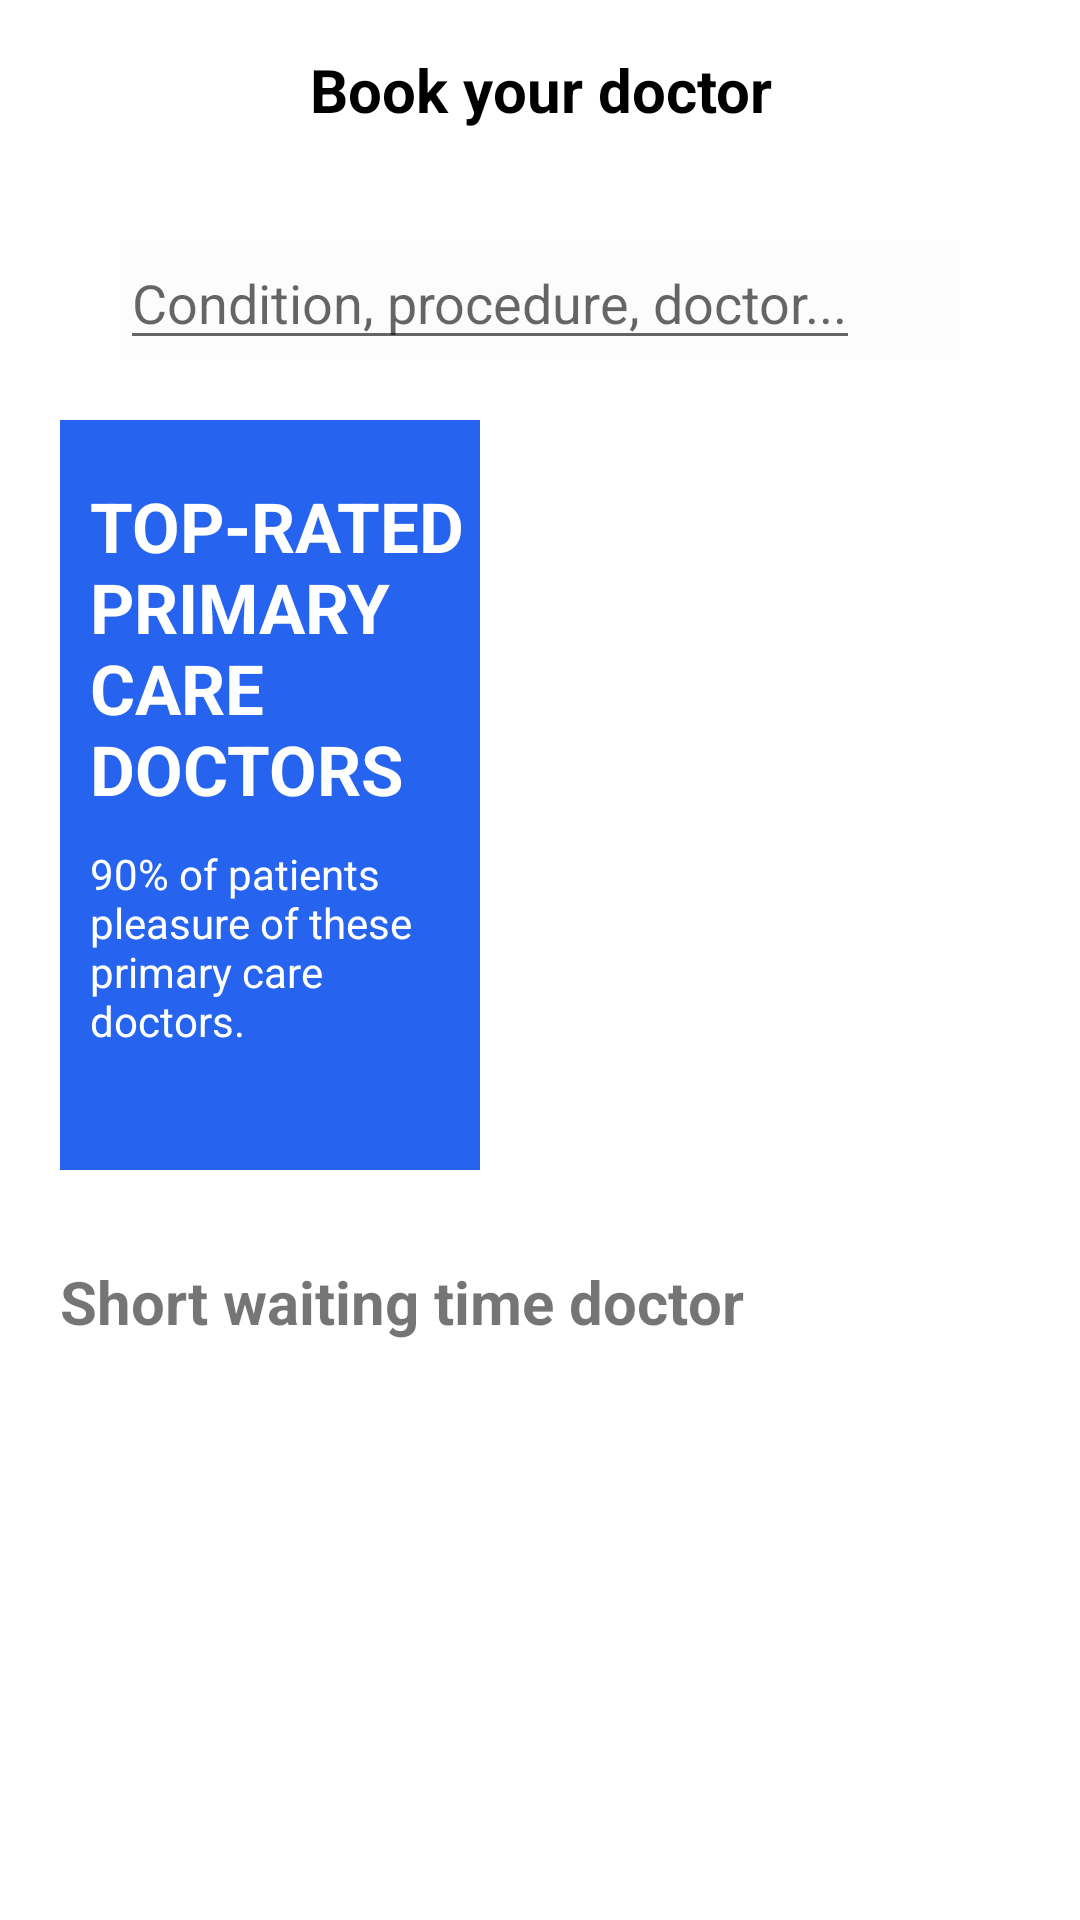

Write the Android layout XML for this screen, with the resource values it uses.
<!-- AndroidManifest.xml: application theme Theme.DoctorHome.NoActionBar -->
<!-- res/layout/fragment_patient_booking.xml -->
<?xml version="1.0" encoding="utf-8"?>
<FrameLayout xmlns:android="http://schemas.android.com/apk/res/android"
    xmlns:app="http://schemas.android.com/apk/res-auto"
    xmlns:tools="http://schemas.android.com/tools"
    android:layout_width="match_parent"
    android:layout_height="match_parent"
    tools:context=".uis.ForPatient.Fragments.PatientBookingFragment">

    <LinearLayout
        android:layout_width="match_parent"
        android:layout_height="match_parent"
        android:orientation="vertical">


        <RelativeLayout
            android:layout_width="match_parent"
            android:layout_height="wrap_content">

            <LinearLayout
                android:id="@+id/linearLayout2"
                android:layout_width="match_parent"
                android:layout_height="60dp"
                app:layout_constraintEnd_toEndOf="parent"
                app:layout_constraintStart_toStartOf="parent"
                app:layout_constraintTop_toTopOf="parent">

                <TextView
                    android:id="@+id/textView"
                    android:layout_width="0dp"
                    android:layout_height="wrap_content"
                    android:layout_gravity="center"
                    android:layout_weight="1"
                    android:textColor="@color/black"
                    android:text="Book your doctor"
                    android:textAlignment="center"
                    android:textSize="20sp"
                    android:textStyle="bold"
                    tools:ignore="HardcodedText,RtlSymmetry" />

            </LinearLayout>


            <RelativeLayout
                android:layout_width="match_parent"
                android:layout_height="40dp"
                android:layout_below="@id/linearLayout2"
                android:layout_marginLeft="40dp"
                android:layout_marginTop="20dp"
                android:layout_marginRight="40dp"
                android:background="@color/cardview_shadow_end_color"
                android:elevation="10dp"
                android:gravity="center">

                <ImageView
                    android:id="@+id/imageView2"
                    android:layout_width="wrap_content"
                    android:layout_height="match_parent"
                    android:layout_alignParentEnd="true"
                    android:contentDescription="NOTHING"
                    android:src="@drawable/baseline_person_search_24"
                    tools:ignore="HardcodedText" />

                <AutoCompleteTextView
                    android:id="@+id/autoCompleteTextView"
                    android:layout_width="wrap_content"
                    android:layout_height="wrap_content"
                    android:layout_alignParentStart="true"
                    android:hint="Condition, procedure, doctor..."
                    tools:ignore="HardcodedText,RelativeOverlap" />
            </RelativeLayout>


            <LinearLayout
                android:id="@+id/dummyLayout"
                android:layout_width="0dp"
                android:layout_height="0dp"
                android:focusable="true"
                android:focusableInTouchMode="true"
                android:visibility="invisible" />

        </RelativeLayout>

        <LinearLayout
            android:layout_width="match_parent"
            android:layout_height="wrap_content"
            android:layout_marginStart="20dp"
            android:layout_marginTop="20dp"
            android:layout_marginBottom="-20dp">

            <LinearLayout
                android:id="@+id/top_rate_doctors"
                android:layout_width="140dp"
                android:layout_height="match_parent"
                android:background="@color/primary_800"
                android:orientation="vertical">

                <TextView
                    android:layout_width="wrap_content"
                    android:layout_height="wrap_content"
                    android:layout_marginStart="10dp"
                    android:layout_marginTop="20dp"
                    android:layout_marginEnd="5dp"
                    android:text="Top-rated primary care doctors"
                    android:textAllCaps="true"
                    android:textColor="@color/white"
                    android:textSize="23sp"
                    android:textStyle="bold"
                    tools:ignore="HardcodedText" />

                <TextView
                    android:layout_width="wrap_content"
                    android:layout_height="wrap_content"
                    android:layout_margin="10dp"
                    android:text="90% of patients pleasure of these primary care doctors."
                    android:textColor="@color/white"
                    tools:ignore="HardcodedText" />

            </LinearLayout>

            <androidx.recyclerview.widget.RecyclerView
                android:id="@+id/doctors_recycler"
                android:layout_width="match_parent"
                android:layout_height="250dp"
                android:layout_marginStart="5dp"
                android:backgroundTint="@color/primary_900" />


        </LinearLayout>

        <LinearLayout
            android:id="@+id/dentists_recycler"
            android:layout_width="match_parent"
            android:layout_height="wrap_content"
            android:layout_marginTop="30dp"
            android:orientation="vertical"
            android:padding="20dp">

            <RelativeLayout
                android:layout_width="match_parent"
                android:layout_height="wrap_content">

                <TextView
                    android:layout_width="wrap_content"
                    android:layout_height="wrap_content"
                    android:layout_marginBottom="20dp"
                    android:text="Short waiting time doctor"
                    android:textSize="20sp"
                    android:textStyle="bold"
                    tools:ignore="HardcodedText" />

            </RelativeLayout>

            <androidx.recyclerview.widget.RecyclerView
                android:id="@+id/dentist_recycler"
                android:layout_width="match_parent"
                android:layout_height="150dp" />

        </LinearLayout>
    </LinearLayout>
</FrameLayout>
<!-- resources referenced by this layout -->
<resources>
  <color name="black">#000000</color>
  <color name="primary_800">#2664ef</color>
  <color name="primary_900">#2668fd</color>
  <color name="white">#FFFFFF</color>
  <style name="Theme.DoctorHome.NoActionBar">
          <item name="windowActionBar">false</item>
          <item name="windowNoTitle">true</item>
      </style>
</resources>
